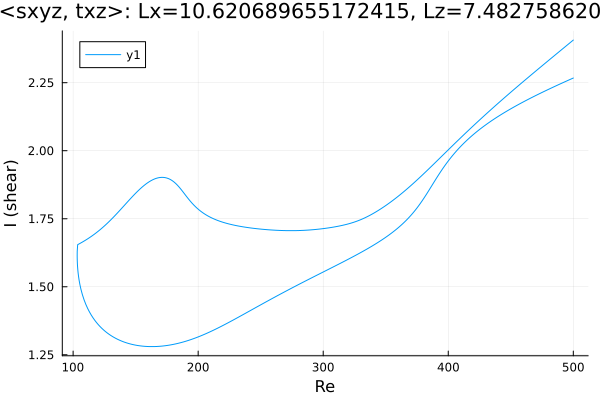

The data file committed next to this chart (first rows):
Re, shear
500.0, 2.267
499.9, 2.267
498.5, 2.264
497.1, 2.261
495.6, 2.258
494.2, 2.255
492.8, 2.252
491.4, 2.249
490, 2.247
488.6, 2.244
487.2, 2.241
485.7, 2.238
484.3, 2.235
482.9, 2.231
481.5, 2.228
480.1, 2.225
478.7, 2.222
477.3, 2.219
475.8, 2.216
474.4, 2.213
473, 2.21
471.6, 2.207
470.2, 2.203
468.8, 2.2
467.4, 2.197
465.9, 2.194
464.5, 2.19
463.1, 2.187
461.7, 2.183
460.3, 2.18
458.9, 2.177
457.5, 2.173
456, 2.17
454.6, 2.166
453.2, 2.162
451.8, 2.159
450.6, 2.156
449.2, 2.152
447.7, 2.148
446.3, 2.144
444.9, 2.14
443.5, 2.136
442.1, 2.132
440.7, 2.128
439.3, 2.124
437.8, 2.12
436.4, 2.116
435, 2.111
433.6, 2.107
432.2, 2.102
430.8, 2.098
429.4, 2.093
427.9, 2.088
426.5, 2.083
425.1, 2.078
423.7, 2.073
422.3, 2.068
420.9, 2.063
419.7, 2.058
418.3, 2.052
... 570 more rows
